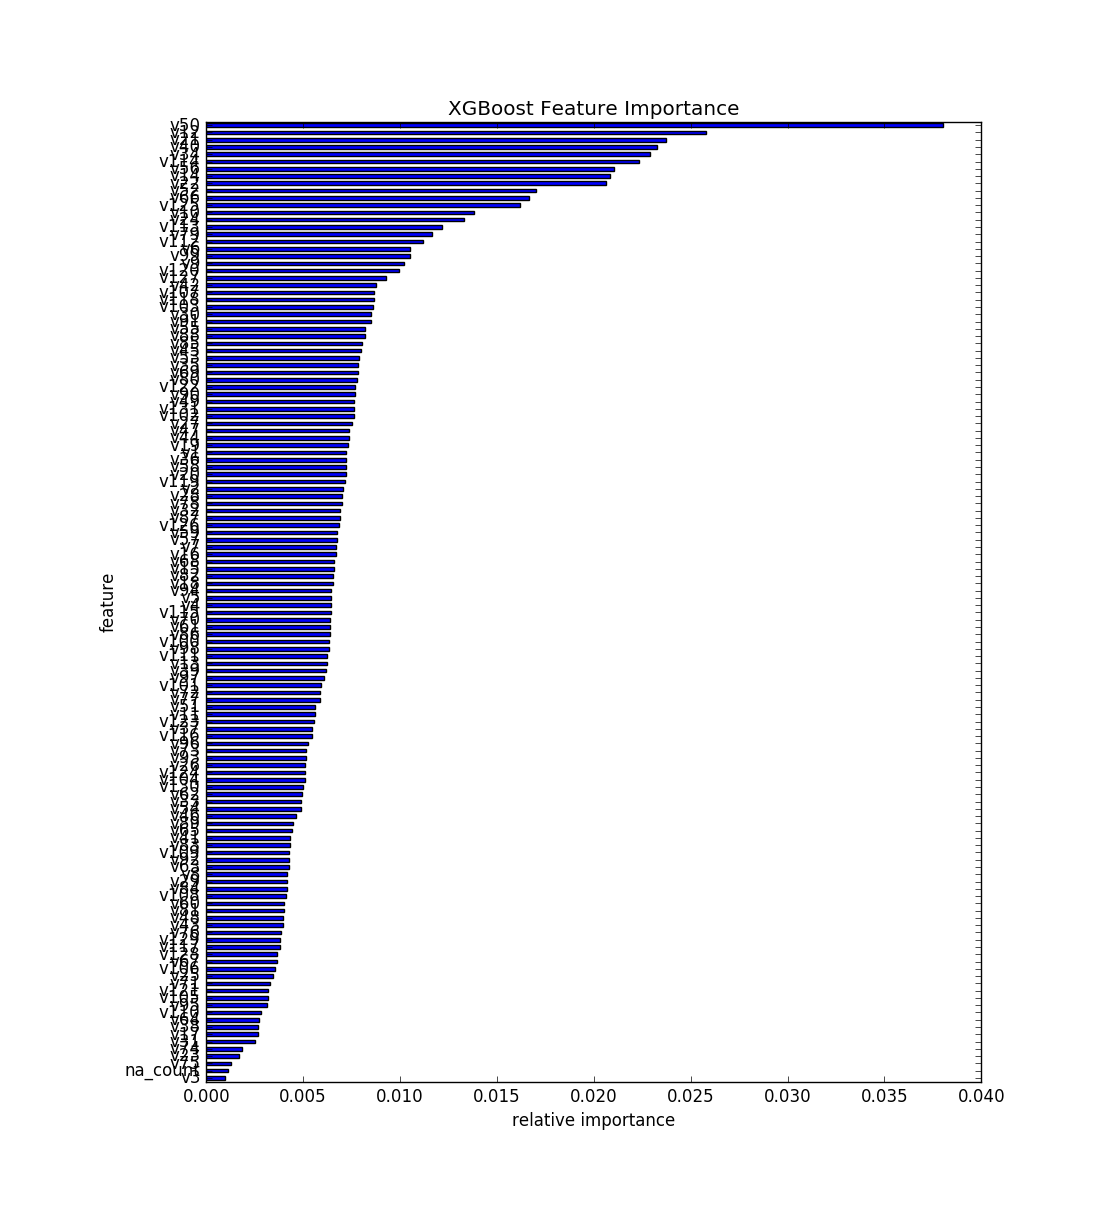

Data behind this chart, as committed beside it:
, feature, fscore
0, v3, 0.0009885
1, na_count, 0.001141
2, v75, 0.001293
3, v23, 0.001673
4, v74, 0.001825
5, v31, 0.002509
6, v17, 0.002661
7, v38, 0.002661
8, v64, 0.002737
9, v110, 0.002813
10, v95, 0.003118
11, v105, 0.003194
12, v121, 0.003194
13, v71, 0.00327
14, v25, 0.003422
15, v106, 0.003574
16, v67, 0.00365
17, v128, 0.00365
18, v117, 0.003802
19, v129, 0.003802
20, v76, 0.003878
21, v43, 0.003954
22, v48, 0.003954
23, v81, 0.00403
24, v60, 0.00403
25, v108, 0.004106
26, v84, 0.004182
27, v29, 0.004182
28, v8, 0.004182
29, v63, 0.004258
30, v92, 0.004258
31, v109, 0.004258
32, v83, 0.004334
33, v41, 0.004334
34, v65, 0.00441
35, v89, 0.004486
36, v46, 0.004638
37, v54, 0.004867
38, v33, 0.004867
39, v62, 0.004943
40, v130, 0.005019
41, v104, 0.005095
42, v124, 0.005095
43, v26, 0.005095
44, v93, 0.005171
45, v73, 0.005171
46, v96, 0.005247
47, v116, 0.005475
48, v37, 0.005475
49, v123, 0.005551
50, v11, 0.005627
51, v51, 0.005627
52, v77, 0.005855
53, v72, 0.005855
54, v101, 0.005931
55, v97, 0.006083
56, v39, 0.006159
57, v13, 0.006235
58, v111, 0.006235
59, v98, 0.006311
... 72 more rows
